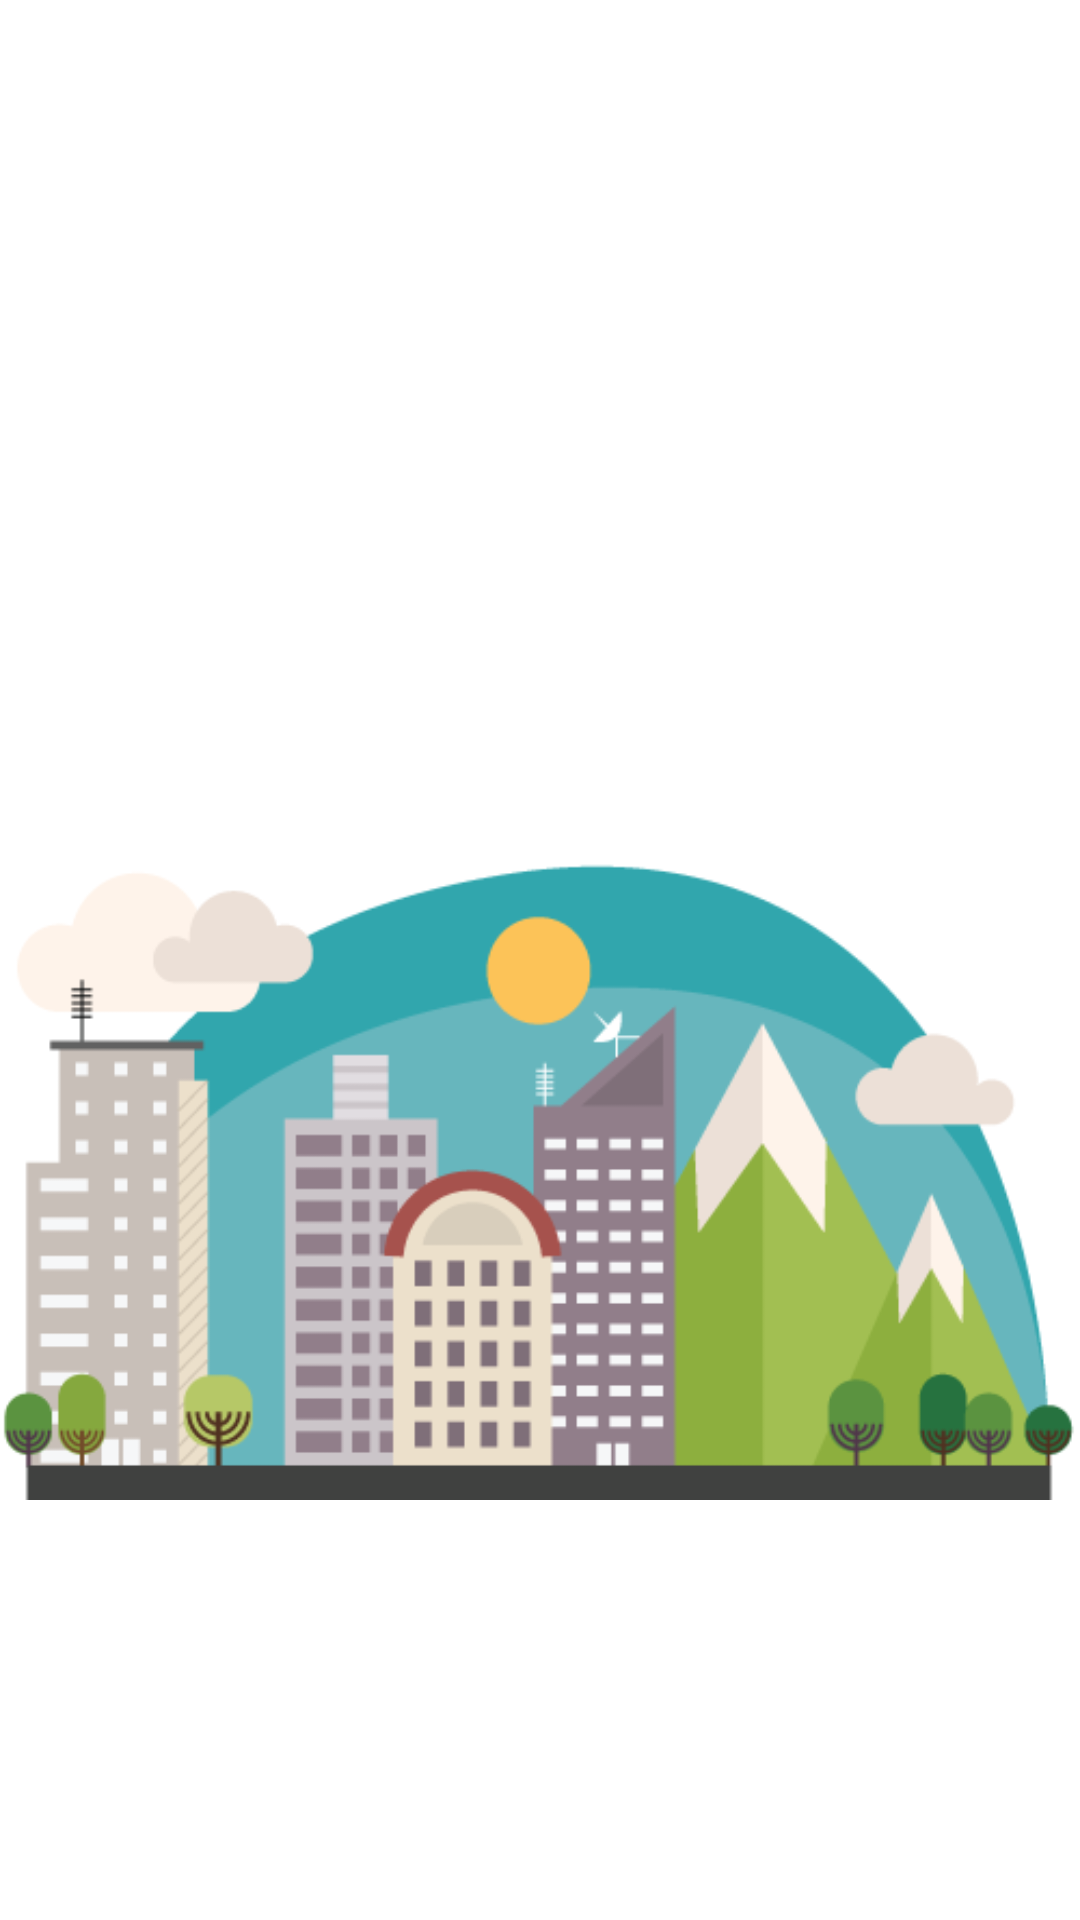

Layout XML and referenced resources for this Android screen:
<!-- AndroidManifest.xml: application theme AppTheme -->
<!-- res/layout/activity_day_night.xml -->
<?xml version="1.0" encoding="utf-8"?>
<RelativeLayout xmlns:android="http://schemas.android.com/apk/res/android"
    xmlns:tools="http://schemas.android.com/tools"
    android:layout_width="match_parent"
    android:layout_height="match_parent"
    android:background="@color/colorBackground"
    tools:context="com.example.daynightview.DayNightActivity">
    <TextView
        android:id="@+id/textviewMain"
        android:layout_width="match_parent"
        android:layout_height="wrap_content"
        android:layout_marginTop="40dp"
        android:textSize="25sp"
        android:gravity="center_horizontal"
        android:textColor="@color/textColorPrimary"
        />

    <ImageView
        android:layout_width="wrap_content"
        android:layout_height="wrap_content"
        android:layout_centerInParent="true"
        android:src="@drawable/image" />
</RelativeLayout>
<!-- resources referenced by this layout -->
<resources>
  <color name="colorBackground">#FFFFFF</color>
  <color name="textColorPrimary">#000000</color>
  <!-- drawable image: png bitmap (drawable, 25974 bytes) -->
  <style name="AppTheme" parent="Theme.AppCompat.DayNight.DarkActionBar">
          
          <item name="colorPrimary">@color/colorPrimary</item>
          <item name="colorPrimaryDark">@color/colorPrimaryDark</item>
          <item name="colorAccent">@color/colorAccent</item>
          <item name="android:textColorPrimary">@color/textColorPrimary</item>
      </style>
  <color name="colorPrimary">#afb53f</color>
  <color name="colorPrimaryDark">#5b520f</color>
  <color name="colorAccent">#FF4081</color>
</resources>
